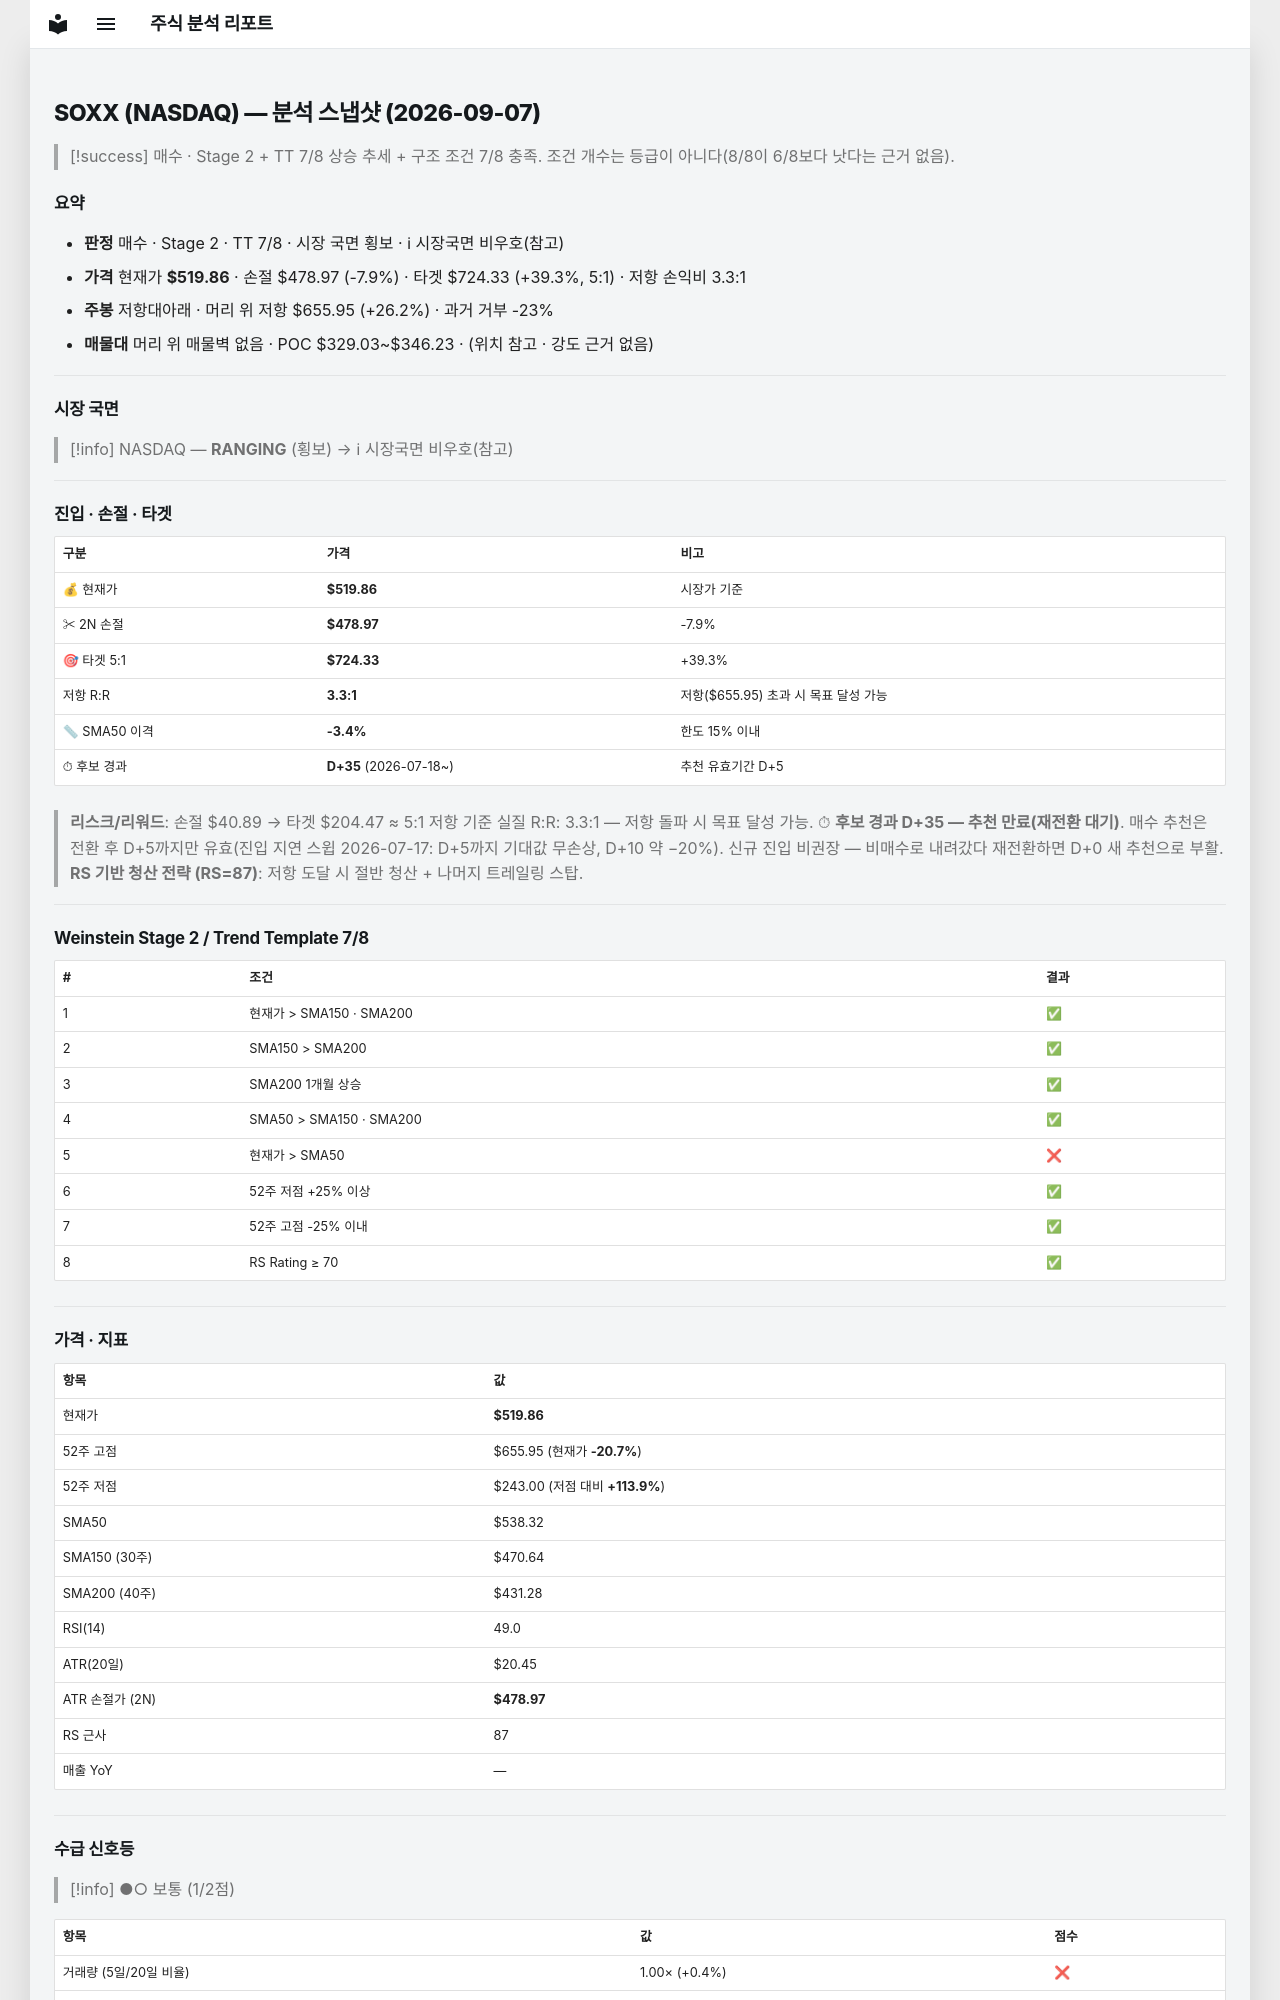

repository: soloandco/stock-reports · page: snapshots/SOXX-2026-09-07/index.html · generator: mkdocs

---
type: analysis-snapshot
title: SOXX 분석 스냅샷
ticker: SOXX
market: NASDAQ
created: 2026-09-07
updated: 2026-09-07
bar-date: 2026-09-04
verdict: 매수관찰
real-rr: 3.33
sma50-gap-pct: -3.4
candidate-days: 35
candidate-since: 2026-07-18
weekly-position: 저항대아래
weekly-overhead-price: 655.95
weekly-overhead-pct: 26.2
stage: 2
trend-template-score: 7
price: 519.8599853515625
stop-price: 478.96564515321415
market-regime: RANGING
supply-demand-score: 1/2
supply-demand-label: 보통
status: tracking
tags:
  - stock-agent
  - watchlist
  - SOXX
  - analysis
related:
  - "[[analysis-template]]"
---

# SOXX (NASDAQ) — 분석 스냅샷 (2026-09-07)

> [!success] 매수 · Stage 2 + TT 7/8
> 상승 추세 + 구조 조건 7/8 충족. 조건 개수는 등급이 아니다(8/8이 6/8보다 낫다는 근거 없음).

## 요약

- **판정** 매수 · Stage 2 · TT 7/8 · 시장 국면 횡보 · ℹ 시장국면 비우호(참고)
- **가격** 현재가 **$519.86** · 손절 $478.97 (-7.9%) · 타겟 $724.33 (+39.3%, 5:1) · 저항 손익비 3.3:1
- **주봉** 저항대아래 · 머리 위 저항 $655.95 (+26.2%) · 과거 거부 -23%
- **매물대** 머리 위 매물벽 없음 · POC $329.03~$346.23 · (위치 참고 · 강도 근거 없음)

---

## 시장 국면

> [!info] NASDAQ — **RANGING** (횡보) → ℹ 시장국면 비우호(참고)

---

## 진입 · 손절 · 타겟

| 구분 | 가격 | 비고 |
|------|------|------|
| 💰 현재가 | **$519.86** | 시장가 기준 |
| ✂ 2N 손절 | **$478.97** | -7.9% |
| 🎯 타겟 5:1 | **$724.33** | +39.3% |
| 저항 R:R | **3.3:1** | 저항($655.95) 초과 시 목표 달성 가능 |
| 📏 SMA50 이격 | **-3.4%** | 한도 15% 이내 |
| ⏱ 후보 경과 | **D+35** (2026-07-18~) | 추천 유효기간 D+5 |

> **리스크/리워드**: 손절 $40.89 → 타겟 $204.47 ≈ 5:1
> 저항 기준 실질 R:R: 3.3:1 — 저항 돌파 시 목표 달성 가능.
> ⏱ **후보 경과 D+35 — 추천 만료(재전환 대기)**. 매수 추천은 전환 후 D+5까지만 유효(진입 지연 스윕 2026-07-17: D+5까지 기대값 무손상, D+10 약 −20%). 신규 진입 비권장 — 비매수로 내려갔다 재전환하면 D+0 새 추천으로 부활.
> **RS 기반 청산 전략 (RS=87)**: 저항 도달 시 절반 청산 + 나머지 트레일링 스탑.

---

## Weinstein Stage 2 / Trend Template 7/8

| # | 조건 | 결과 |
|---|------|------|
| 1 | 현재가 > SMA150 · SMA200 | ✅ |
| 2 | SMA150 > SMA200 | ✅ |
| 3 | SMA200 1개월 상승 | ✅ |
| 4 | SMA50 > SMA150 · SMA200 | ✅ |
| 5 | 현재가 > SMA50 | ❌ |
| 6 | 52주 저점 +25% 이상 | ✅ |
| 7 | 52주 고점 -25% 이내 | ✅ |
| 8 | RS Rating ≥ 70 | ✅ |

---

## 가격 · 지표

| 항목 | 값 |
|------|---|
| 현재가 | **$519.86** |
| 52주 고점 | $655.95 (현재가 **-20.7%**) |
| 52주 저점 | $243.00 (저점 대비 **+113.9%**) |
| SMA50 | $538.32 |
| SMA150 (30주) | $470.64 |
| SMA200 (40주) | $431.28 |
| RSI(14) | 49.0 |
| ATR(20일) | $20.45 |
| ATR 손절가 (2N) | **$478.97** |
| RS 근사 | 87 |
| 매출 YoY | — |

---
## 수급 신호등

> [!info] ●○ 보통 (1/2점)

| 항목 | 값 | 점수 |
|------|------|------|
| 거래량 (5일/20일 비율) | 1.00× (+0.4%) | ❌ |
| OBV 20일 추세 | ↑ 상승 | ✅ |

> **판독법**: 거래량이 20일 평균보다 20% 이상 많고 OBV(온밸런스볼륨)가 상승 중이면 매집 수급이 강한 것으로 판단합니다.

---
